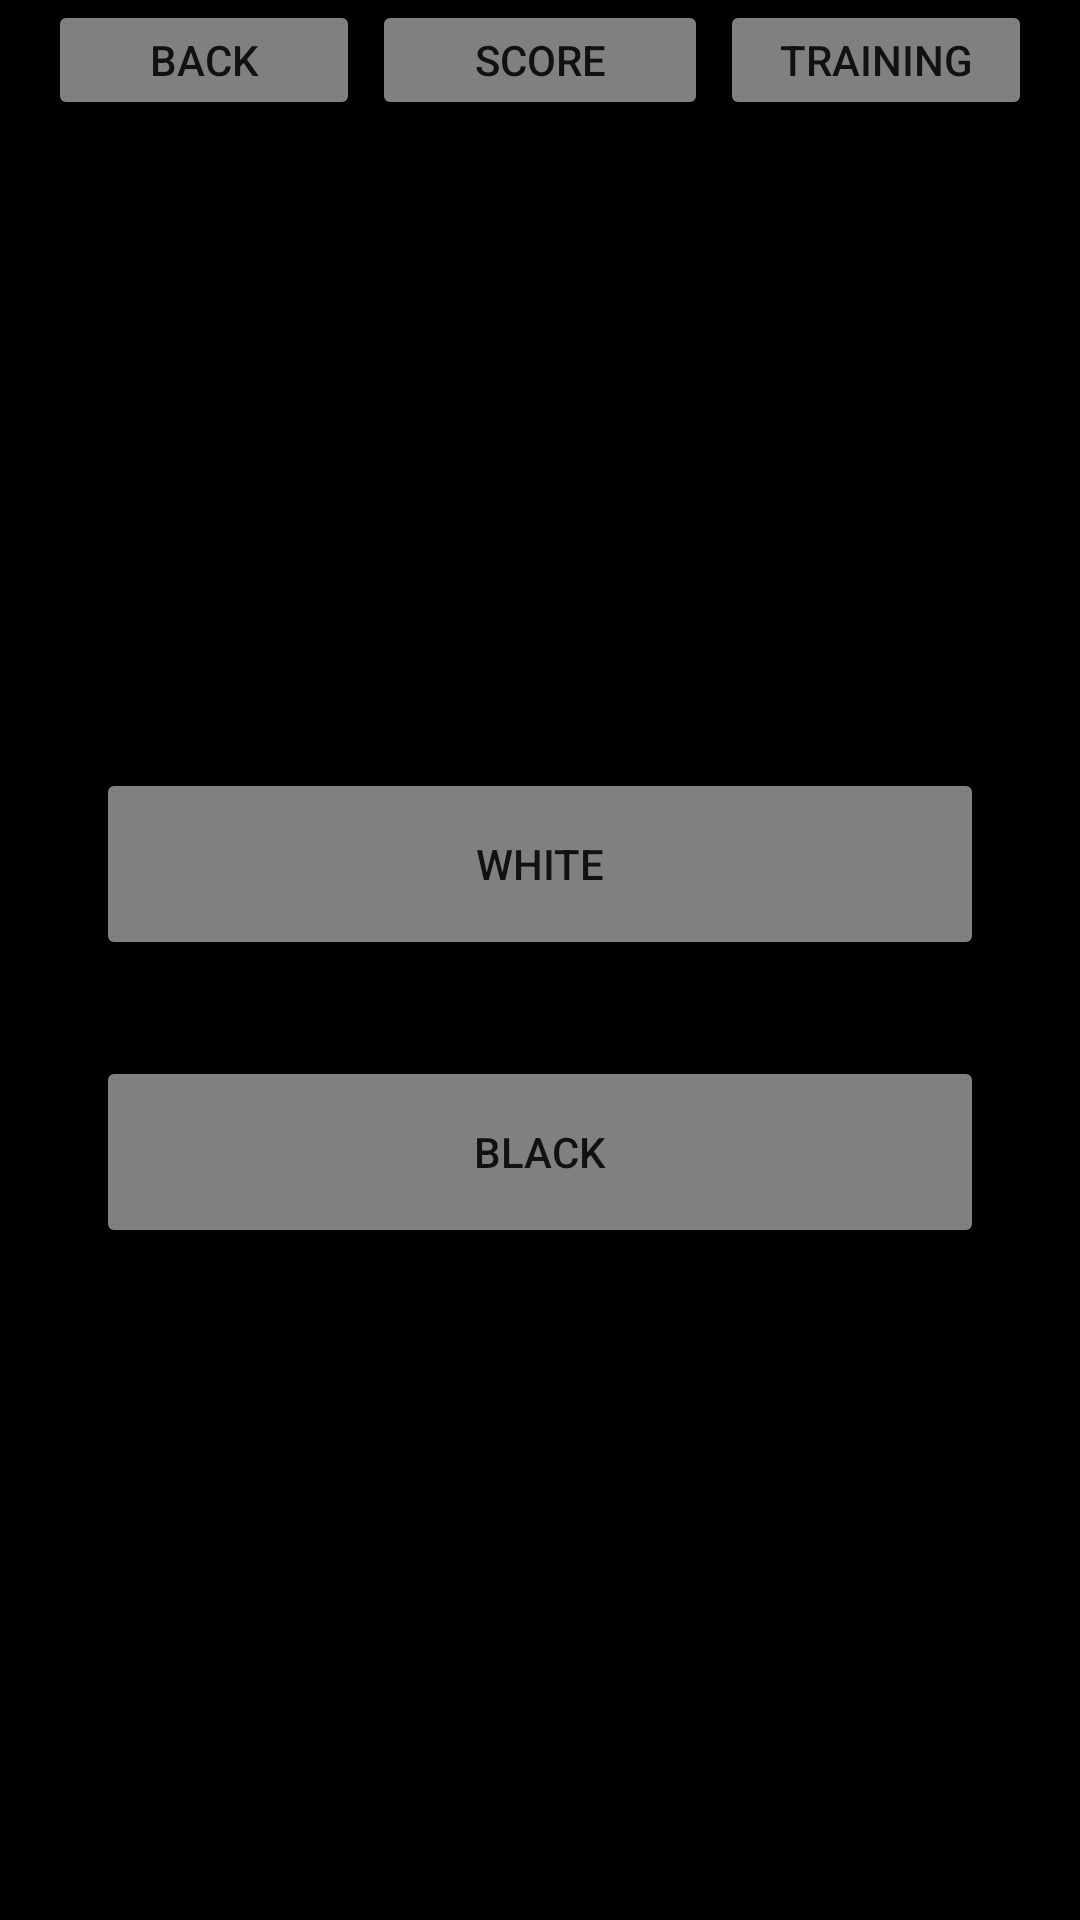

Here is an Android app screen rendered from its layout file. Give the layout XML and the strings, colors and styles it references.
<!-- AndroidManifest.xml: application theme Theme.StudyEnglish -->
<!-- res/layout/settings.xml -->
<?xml version="1.0" encoding="utf-8"?>
<LinearLayout xmlns:android="http://schemas.android.com/apk/res/android"
    xmlns:app="http://schemas.android.com/apk/res-auto"
    xmlns:tools="http://schemas.android.com/tools"
    android:layout_width="match_parent"
    android:layout_height="match_parent"
    android:background="#020202"
    android:backgroundTint="#000000"
    android:orientation="vertical">

    <LinearLayout
        android:layout_width="match_parent"
        android:layout_height="80dp"
        android:layout_weight="2"
        android:orientation="horizontal">

        <Button
            android:id="@+id/buttonAddTask"
            android:layout_width="match_parent"
            android:layout_height="match_parent"
            android:layout_marginStart="16dp"
            android:layout_weight="1"
            android:backgroundTint="#808080"
            android:onClick="OnClickButtonBack"
            android:text="Back"
            app:cornerRadius="16dp" />

        <Button
            android:id="@+id/buttonScore"
            android:layout_width="match_parent"
            android:layout_height="match_parent"
            android:layout_marginStart="4dp"
            android:layout_marginEnd="4dp"
            android:layout_weight="1"
            android:backgroundTint="#808080"
            android:text="Score"
            app:cornerRadius="16dp" />

        <Button
            android:id="@+id/buttonTraining"
            android:layout_width="match_parent"
            android:layout_height="match_parent"
            android:layout_marginEnd="16dp"
            android:layout_weight="1"
            android:backgroundTint="#808080"
            android:onClick="OnClickButtonBack"
            android:text="Training"
            app:cornerRadius="16dp" />

    </LinearLayout>

    <LinearLayout
        android:layout_width="match_parent"
        android:layout_height="match_parent"
        android:layout_weight="2"
        android:background="#020202"
        android:backgroundTint="#000000"
        android:orientation="vertical">

        <FrameLayout
            android:layout_width="match_parent"
            android:layout_height="200dp">

            <TextView
                android:id="@+id/textView2"
                android:layout_width="match_parent"
                android:layout_height="match_parent"
                android:text="выберите тему" />
        </FrameLayout>

        <FrameLayout
            android:layout_width="match_parent"
            android:layout_height="wrap_content">

            <Button
                android:id="@+id/buttonWhite"
                android:layout_width="match_parent"
                android:layout_height="64dp"
                android:text="White"
                android:onClick="OnClickButtonWhite"
                app:cornerRadius="16dp"
                android:layout_marginStart="32dp"
                android:layout_marginTop="16dp"
                android:layout_marginEnd="32dp"
                android:layout_marginBottom="16dp"
                android:backgroundTint="#808080"/>
        </FrameLayout>

        <FrameLayout
            android:layout_width="match_parent"
            android:layout_height="wrap_content">

            <Button
                android:id="@+id/buttonBlack"
                android:layout_width="match_parent"
                android:layout_height="64dp"
                android:text="Black"
                android:onClick="OnClickButtonBlack"
                android:layout_marginStart="32dp"
                android:layout_marginTop="16dp"
                android:layout_marginEnd="32dp"
                android:layout_marginBottom="16dp"
                android:backgroundTint="#808080"
                app:cornerRadius="16dp" />
        </FrameLayout>

    </LinearLayout>

</LinearLayout>
<!-- resources referenced by this layout -->
<resources>
  <style name="Theme.StudyEnglish" parent="Theme.MaterialComponents.DayNight.DarkActionBar">
          
          <item name="colorPrimary">@color/purple_500</item>
          <item name="colorPrimaryVariant">@color/purple_700</item>
          <item name="colorOnPrimary">@color/white</item>
          
          <item name="colorSecondary">@color/teal_200</item>
          <item name="colorSecondaryVariant">@color/teal_700</item>
          <item name="colorOnSecondary">@color/black</item>
          
          <item name="android:statusBarColor" tools:targetApi="l">?attr/colorPrimaryVariant</item>
          
      </style>
  <color name="purple_500">#FF6200EE</color>
  <color name="purple_700">#FF3700B3</color>
  <color name="white">#FFFFFFFF</color>
  <color name="teal_200">#FF03DAC5</color>
  <color name="teal_700">#FF018786</color>
  <color name="black">#FF000000</color>
</resources>
